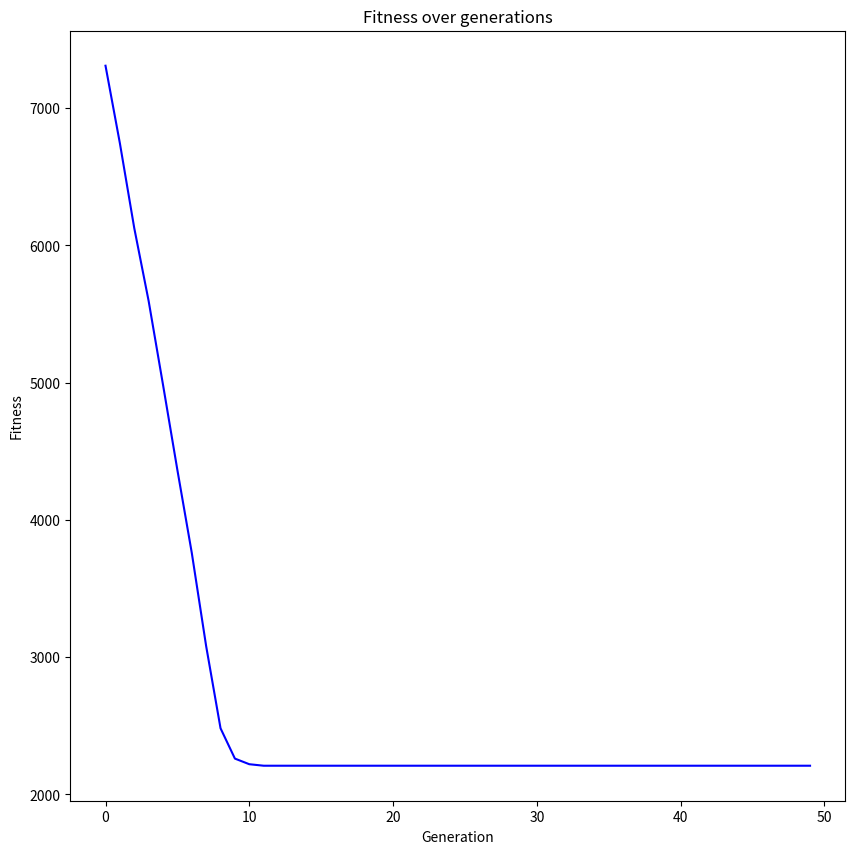

Here is the Python script that generated this plot: (Note: this script raises an exception after producing the figure.)
import random
from tqdm import tqdm
import copy
import sys
import matplotlib.pyplot as plt
import time

maze = [
    [2, 0, 0, 0, 0, 0, 0, 0, 0, 0, 0, 0, 0, 1, 0, 0, 0, 0, 0, 0, 0, 0, 0, 1, 0, 0, 0, 0, 0, 0, 0, 0, 0, 1, 0, 0, 0, 0, 0],
    [1, 1, 1, 1, 1, 1, 0, 1, 1, 1, 1, 1, 0, 1, 1, 1, 1, 1, 0, 1, 1, 1, 0, 1, 1, 1, 1, 1, 1, 1, 1, 1, 0, 1, 0, 1, 0, 1, 1],
    [0, 0, 0, 0, 0, 0, 0, 1, 0, 0, 0, 1, 0, 0, 0, 1, 0, 0, 0, 1, 0, 1, 0, 0, 0, 0, 0, 1, 0, 0, 0, 0, 0, 1, 0, 1, 0, 0, 0],
    [0, 1, 1, 1, 1, 1, 1, 1, 1, 1, 0, 1, 1, 1, 0, 1, 0, 1, 1, 1, 0, 1, 1, 1, 1, 1, 0, 1, 0, 1, 1, 1, 1, 1, 0, 1, 1, 1, 0],
    [0, 0, 0, 0, 0, 1, 0, 0, 0, 0, 0, 0, 0, 1, 0, 0, 0, 1, 0, 0, 0, 0, 0, 0, 0, 0, 0, 1, 0, 0, 0, 0, 0, 0, 0, 0, 0, 1, 0],
    [1, 1, 1, 1, 0, 1, 1, 1, 0, 1, 1, 1, 1, 1, 1, 1, 1, 1, 0, 1, 1, 1, 1, 1, 1, 1, 0, 1, 1, 1, 1, 1, 1, 1, 1, 1, 1, 1, 0],
    [0, 0, 0, 1, 0, 0, 0, 1, 0, 0, 0, 0, 0, 0, 0, 0, 0, 1, 0, 1, 0, 0, 0, 0, 0, 1, 0, 0, 0, 0, 0, 0, 0, 0, 0, 0, 0, 0, 0],
    [0, 1, 0, 1, 1, 1, 0, 1, 1, 1, 1, 1, 1, 1, 1, 1, 0, 1, 0, 1, 0, 1, 1, 1, 0, 1, 1, 1, 1, 1, 1, 1, 1, 1, 0, 1, 1, 1, 1],
    [0, 1, 0, 0, 0, 0, 0, 1, 0, 0, 0, 1, 0, 0, 0, 1, 0, 1, 0, 1, 0, 1, 0, 0, 0, 1, 0, 0, 0, 1, 0, 0, 0, 0, 0, 1, 0, 0, 0],
    [0, 1, 1, 1, 1, 1, 1, 1, 0, 1, 0, 1, 0, 1, 0, 1, 0, 1, 0, 1, 0, 1, 0, 1, 0, 1, 0, 1, 0, 1, 0, 1, 1, 1, 0, 1, 0, 1, 0],
    [0, 1, 0, 0, 0, 0, 0, 1, 0, 1, 0, 0, 0, 1, 0, 1, 0, 0, 0, 1, 0, 1, 0, 1, 0, 0, 0, 1, 0, 1, 0, 0, 0, 1, 0, 0, 0, 1, 0],
    [0, 1, 0, 1, 1, 1, 0, 1, 0, 1, 1, 1, 1, 1, 0, 1, 1, 1, 1, 1, 0, 1, 0, 1, 1, 1, 1, 1, 0, 1, 1, 1, 1, 1, 0, 1, 1, 1, 0],
    [0, 1, 0, 0, 0, 1, 0, 0, 0, 1, 0, 0, 0, 0, 0, 0, 0, 0, 0, 0, 0, 1, 0, 0, 0, 0, 0, 1, 0, 0, 0, 0, 0, 0, 0, 1, 3, 0, 0]
]

# default functions
def get_starting_position(maze) -> tuple:
    """get starting position
    args = (maze = maze)
    returns = starting position (0,1) or (1,1) or (0,2)..."""
    for i in range(len(maze)):
        for j in range(len(maze[i])):
            if maze[i][j] == 2:
                return (i, j)


def get_ending_position(maze) -> tuple:
    """get ending position
    args = (maze = maze)
    returns = ending position (0,1) or (1,1) or (0,2)..."""
    for i in range(len(maze)):
        for j in range(len(maze[i])):
            if maze[i][j] == 3:
                maze[i][j] = 0
                return (i, j)


def get_possible_moves(maze, position) -> list:
    """get possible moves
    args = (maze = maze, position = current position (0,1))
    returns = list of possible moves ["up", "down", "left"...]
    """
    moves = []
    if position[0] > 0:
        if maze[position[0] - 1][position[1]] == 0 and (position[0] - 1, position[1]):
            moves.append("up")
    if position[0] < len(maze) - 1:
        if maze[position[0] + 1][position[1]] == 0 and (position[0] + 1, position[1]):
            moves.append("down")
    if position[1] > 0:
        if maze[position[0]][position[1] - 1] == 0 and (position[0], position[1] - 1):
            moves.append("left")
    if position[1] < len(maze[position[0]]) - 1:
        if maze[position[0]][position[1] + 1] == 0 and (position[0], position[1] + 1):
            moves.append("right")
    return moves

def get_new_position(position, move) -> tuple:
    """get new position
    args = (position = current  (0,1), move = "up", "down", "left", "right")
    returns = new position (0,1) or (1,1) or (0,2)..."""
    if move == "up":
        return (position[0] - 1, position[1])
    if move == "down":
        return (position[0] + 1, position[1])
    if move == "left":
        return (position[0], position[1] - 1)
    if move == "right":
        return (position[0], position[1] + 1)

def init_population(population_size, step_limit) -> list:
    """init population returns a list of genes, where each gene is a list of positions
    args = (population_size = number of population, step_limit = max number of steps)
    returns = [["up", "down", left...], gene2, ...]
    """
    population = [] # population = [gene1, gene2, ...]
    for _ in range(population_size):
        gene = [] # gene = ["up", "down", "left", "right", ...]
        for _ in range(step_limit):
            gene.append(random.choice(["up", "down", "left", "right"]))
        population.append(gene)
    return population


def fitness_eval(position, end_position, steps) -> int:
    """fitness evaluation function returns abs of x and y distance between position and end_position
    args = (position = current position, end_position = ending position, steps = number of steps)
    """
    return (closest_value(position, end_position) + steps)


def closest_value(position, end_position) -> int:
    """returns closest value to end position
    args = (position = current position(posx, posy), end_position = ending position(posx, posy))
    returns = closest value
    """
    return abs(position[0] - end_position[0]) + abs(position[1] - end_position[1])


def fitness_eval_population(population, end_position,start_position) -> list:
    """fitness evaluation population
    args = (population = list of genes, end_position = ending position)
    returns = list of tuples (gene index, fitness, number of steps, popultation)
    """
    fitness = []
    fittedgene = []
    closest_value_position = (0,0)
    for genes in range(len(population)):
        position = start_position
        best_pos = sys.maxsize
        step_counter = 0
        for move in population[genes]:
            move_possibliity = get_possible_moves(maze, position)
            step_counter += 1
            if move in move_possibliity:
                position = get_new_position(position, move)
                fittedgene.append(move)
                if position == end_position:
                    break # Break if we have reached the end
                close_val = closest_value(position, end_position)
                if best_pos > close_val:
                    best_pos = close_val
                    closest_value_position = position
        fitness.append((genes, fitness_eval(closest_value_position, end_position, step_counter), step_counter, population[genes]))
        step_counter = 0
        fittedgene = []
    return fitness


def selection(pop_with_fitness, population_loss, new_born_rate) -> list and int:
    """Gets the best genes from population
    popultaion size needs to be minimum 10
    args = (pop_with_fitness = list of tuples (gene index, fitness, number of steps, popultation), population_loss = number between 0 and 1)
    returns = list of best genes = [gene, gene, gene, ...]
    """
    best_genes = []
    # Sort to get best genes
    for _ in pop_with_fitness:
        sorted_pop = sorted(pop_with_fitness, key=lambda x: x[1])
    # population purge function amd append survivors to best_genes
    purge = int(round(len(sorted_pop)*(1 - population_loss)))
    new_born_rate = int(round(len(sorted_pop)*new_born_rate))
    # append survivors to best_genes
    for i in range(purge):
        best_genes.append(copy.deepcopy(sorted_pop[i][3]))
        #print("Survivor: ", sorted_pop[i][0], "Fitness: ", sorted_pop[i][1], "Steps: ", sorted_pop[i][2])
    # for plotting top genes later
    for i in range(len(best_genes)):
        #print("Gene: ", sorted_pop[i][0], "Fitness: ", sorted_pop[i][1], "Steps: ", sorted_pop[i][2])
        avg_top_fitness = sum([sorted_pop[i][1] for i in range(len(best_genes))]) / len(best_genes)
    # append newborns to best_genes newbors are of top genes
    for i in range(new_born_rate):
        #print("Newborn: ", sorted_pop[i][0], "Fitness: ", sorted_pop[i][1], "Steps: ", sorted_pop[i][2],"len in steps: ", len(sorted_pop[i][3]))
        best_genes.append(copy.deepcopy(sorted_pop[i][3]))
    return best_genes, avg_top_fitness

def cross_over(gene1, gene2) -> list:
    """Cross over function the function takes two genes and returns 2 new genes
    args = (gene1 = (["right","left"...], 1), gene2 = (gene, 2))
    returns = 2 new genes
    """
    new_gene1 = [] # new gene
    new_gene2 = [] # new gene
    for i in range(len(gene1[0])):
        if i < len(gene1[0]) / 2: # first half of gene1 and second half of gene2 mid point crossover
            new_gene1.append(gene1[0][i])
            new_gene2.append(gene2[0][i])
        else:
            new_gene1.append(gene2[0][i])
            new_gene2.append(gene1[0][i])
    return (new_gene1, gene1[1]), (new_gene2, gene2[1])


def mutation(population, mutaion_rate) -> list:
    """mutation on genes in population
    args = (population = list of genes, mutaion_rate = number between 0 and 1)
    returns = mutated population [["up","left", "down"...], gene2, gene3, ...]
    """
    cross_over_lst = []
    for i in range(len(population)):
        random_value = random.random()
        if random_value < mutaion_rate and len(cross_over_lst) != 2:
            cross_over_lst.append((population[i], i))
        elif len(cross_over_lst) == 2:
            new_gene1, new_gene2 = cross_over(cross_over_lst[0], cross_over_lst[1])
            population[new_gene1[1]] = new_gene1[0]
            population[new_gene2[1]] = new_gene2[0] 
            cross_over_lst = []
    return population


def start_plotting(chart_fitness_data, fig_filename = "fitness_data") -> None:
    """plots fitness over generations
    arg = (chart_fitness_data = list of tuples (generation[1,2,3,... ], avg_fitness[245, 542, 123,...]))
    """
    fig = plt.figure(figsize=(10, 10))
    ax = fig.add_subplot()
    x, y = [], []
    for plots in chart_fitness_data:
        x.append(plots[0])
        y.append(plots[1])
    ax.plot(x,y, color="blue")
    ax.set_xlabel("Generation")
    ax.set_ylabel("Fitness")
    ax.set_title("Fitness over generations")
    plt.show()
    fig.savefig(f"{fig_filename}.png")


def draw_maze(population,start_position, end_position,draw_int_mazes, mazefilename="maze.txt") -> None:
    """Draws an maze in txt file
    args = (population = list of genes, start_position, end_position, draw_int_mazes = number of mazes to draw)
    """
    maze_copy = copy.deepcopy(maze)
    for gene in range(draw_int_mazes):
        input(f"Drawing maze {gene}, steps: {population[gene][0]} press enter to continue...")
        position = start_position
        stepcounter = 0
        for move in population[gene][1]:
            moves = get_possible_moves(maze, position)
            if move in moves:
                stepcounter += 1
                position = get_new_position(position, move)
                maze_copy[position[0]][position[1]] = "-"
                if position == end_position:
                    break
        maze_copy[end_position[0]][end_position[1]] = "3"
        with open (mazefilename, "w") as f:
            for e in range(len(maze_copy)):
                for z in range(len(maze_copy[e])):
                    f.write(str(maze_copy[e][z]))
                f.write("\n")
        maze_copy = copy.deepcopy(maze)


def rank_gene(genes, start_pos, end_pos) -> list:
    """ranks the solution to prepare for drawing
    args = (best_genes = list of genes)
    returns = ([("gene", step_counter), ("gene", step_counter), ...]])
    """
    step_counter = 0
    genes_with_step = []
    for gene in genes:
        position = start_pos
        step_counter = 0
        for move in gene:
            moves = get_possible_moves(maze, position)
            if move in moves:
                step_counter += 1
                position = get_new_position(position, move)
                if position == end_pos:
                    break
        genes_with_step.append((step_counter,gene))
    for _ in genes_with_step:
        best_genes = sorted(genes_with_step, key=lambda x: x[0])
    return best_genes


if __name__ == "__main__":
    # Parameters
    draw_int_mazes = 5 # Number of mazes to draw
    generations = 50 # Number of generations
    popultaiton_size = 50 # Population size number of genes
    step_limit = 7750 # Max number of steps in a gene
    pop_loss_rate = 0.10 # Poploss are death of worst genes
    new_born_rate = 0.095 # Newborns are of top genes
    mutation_rate = 0.8 # Mutation rate is the chance of mutation
    learning_rate = 0.05 # Learning rate is the rate of mutation rate decrease
    thresholdrate = 0.0003 # Threshold is the minimum mutation rate
    ending_position = get_ending_position(maze)
    start_position = get_starting_position(maze)
    start = time.time()
    # Init population
    print("Settings:")
    print(f"Generations: {generations}      | popultaiton_size: {popultaiton_size}\nStep_limit: {step_limit}     | pop_loss_rate: {pop_loss_rate}\nNew_born_rate: {new_born_rate} | mutation_rate: {mutation_rate}\nLearning_rate: {learning_rate}  | thresholdrate: {thresholdrate}")
    print("[INFO] Init population")
    population = init_population(popultaiton_size, step_limit)
    chart_fitness_data = []
    # Start
    print(f"Evolving {generations} generations...")
    for generation in tqdm(range(generations)):
        fitted_pop = fitness_eval_population(population, ending_position, start_position)
        # Selection
        best_genes, avg_fitness = selection(fitted_pop, pop_loss_rate, new_born_rate)
        chart_fitness_data.append((generation, avg_fitness))
        # Mutation
        population = mutation(best_genes, mutation_rate)
        if mutation_rate > thresholdrate:
            mutation_rate = mutation_rate * (1- learning_rate)
    # End 
    end = time.time() - start
    if end > 60:
        print(f"Elapsed Time: {(end / 60):.2f} minutes")
    else:
        print(f"Elpased Time: {end:.2f} sec")
    # Plotting
    print("[INFO] Plottinging the average fitness over generations")
    start_plotting(chart_fitness_data)
    print(f"Drawing top {draw_int_mazes} mazes")
    print("[INFO] Drawing maze go to maze.txt to see drawing of maze")
    ranked_genes = rank_gene(best_genes, start_position, ending_position)
    draw_maze(ranked_genes,start_position, ending_position, draw_int_mazes)
    print(f"Best gene with this stepcounter: {ranked_genes[0][0]}:  ")
    save_mazesolution = input("[Y/N] Do you want to save the maze solution (['down', 'left'...]): ")
    if save_mazesolution == "Y" or save_mazesolution == "y":
        with open("mazesolution.txt", "w") as f:
            for i in range(len(ranked_genes[0][1])):
                f.write(str(ranked_genes[0][1][i]))
                f.write("\n")
    input("Press enter to exit...")
    print("[INFO] Done")
